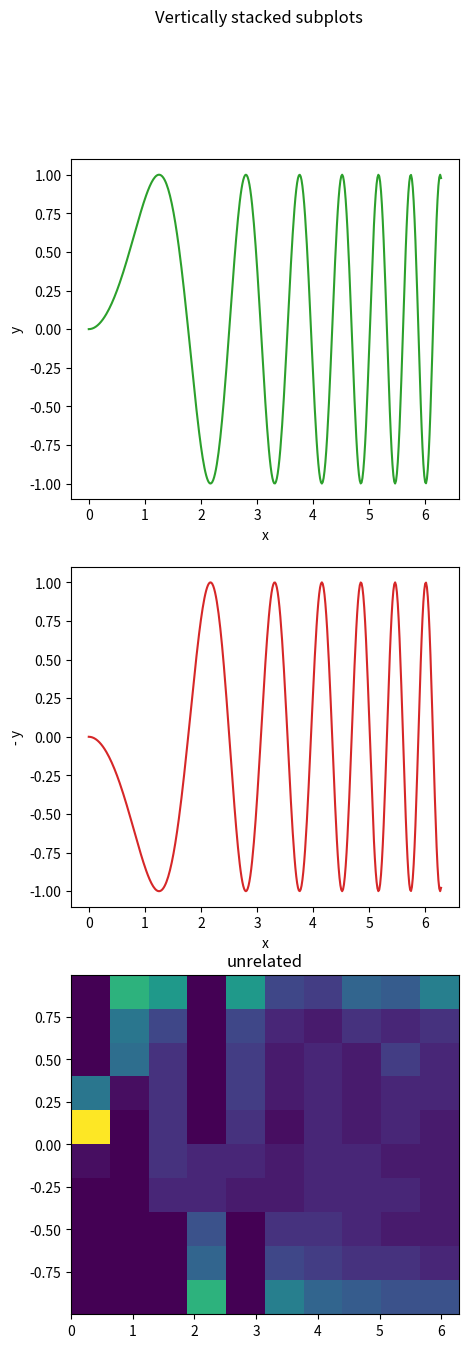

Source code (Python):
# -*- coding: utf-8 -*-
"""https://matplotlib.org/devdocs/gallery/subplots_axes_and_figures/subplots_demo.html
"""
import matplotlib.pyplot as plt
import numpy as np


# Example data to display
x = np.linspace(0, 2 * np.pi, 400)
y = np.sin(x ** 2)

fig, axs = plt.subplots(3, figsize=(5, 15))
fig.suptitle('Vertically stacked subplots')
axs[0].plot(x, y, 'tab:green')
axs[0].set(xlabel='x', ylabel='y')
axs[1].plot(x, -y, 'tab:red')
axs[1].set(xlabel='x', ylabel='- y')

axs[2].set_title("unrelated")
axs[2].hist2d(x, y)

# ax.set(xlabel='x-label', ylabel='y-label')

plt.show()
